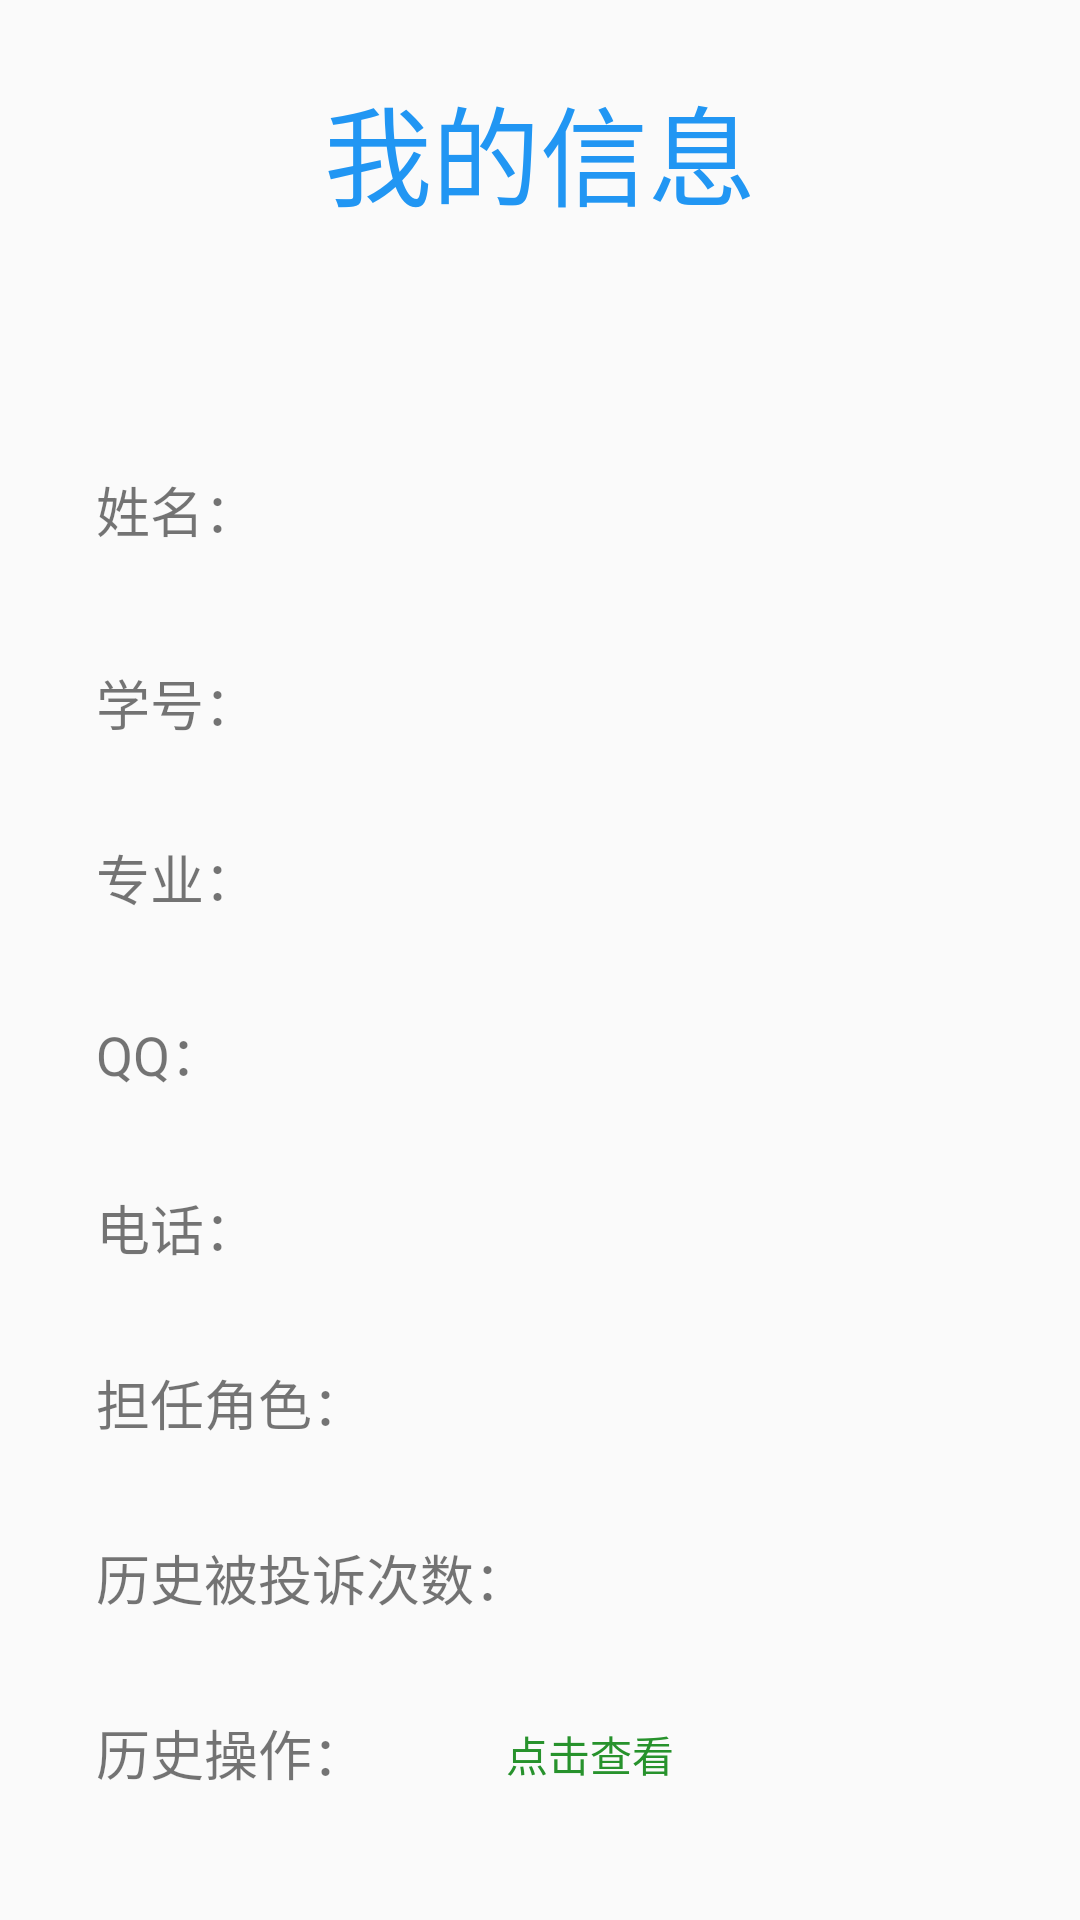

Layout XML and referenced resources for this Android screen:
<!-- AndroidManifest.xml: application theme AppTheme -->
<!-- res/layout/m4_fragment.xml -->
<?xml version="1.0" encoding="utf-8"?>
<LinearLayout xmlns:android="http://schemas.android.com/apk/res/android"
    xmlns:app="http://schemas.android.com/apk/res-auto"
    xmlns:tools="http://schemas.android.com/tools"
    android:layout_width="match_parent"
    android:layout_height="match_parent"
    android:orientation="vertical">


    <ScrollView
        android:layout_width="match_parent"
        android:layout_height="match_parent">
        <LinearLayout
            android:layout_width="match_parent"
            android:layout_height="match_parent"
            android:orientation="vertical">

            <androidx.constraintlayout.widget.ConstraintLayout
                android:id="@+id/msg_m4"
                android:layout_width="match_parent"
                android:layout_height="match_parent"
                android:visibility="visible">

                <TextView
                    android:id="@+id/s_id_m4"
                    android:layout_width="wrap_content"
                    android:layout_height="0dp"
                    android:layout_marginStart="32dp"
                    android:layout_marginTop="32dp"
                    android:text="   "
                    android:textColor="#013C83"
                    android:textSize="18sp"
                    app:layout_constraintEnd_toEndOf="parent"
                    app:layout_constraintStart_toStartOf="parent"
                    app:layout_constraintTop_toBottomOf="@+id/name_m4" />

                <TextView
                    android:id="@+id/msg_me_m4"
                    android:layout_width="wrap_content"
                    android:layout_height="wrap_content"
                    android:layout_marginStart="8dp"
                    android:layout_marginTop="24dp"
                    android:layout_marginEnd="8dp"
                    android:layout_marginBottom="550dp"
                    android:text="我的信息"
                    android:textColor="#2196F3"
                    android:textSize="36sp"
                    app:layout_constraintBottom_toBottomOf="parent"
                    app:layout_constraintEnd_toEndOf="parent"
                    app:layout_constraintStart_toStartOf="parent"
                    app:layout_constraintTop_toTopOf="parent" />

                <TextView
                    android:id="@+id/textView11"
                    android:layout_width="wrap_content"
                    android:layout_height="wrap_content"
                    android:layout_marginStart="32dp"
                    android:text="学号："
                    android:textSize="18sp"
                    app:layout_constraintBottom_toBottomOf="@+id/s_id_m4"
                    app:layout_constraintStart_toStartOf="parent"
                    app:layout_constraintTop_toTopOf="@+id/s_id_m4" />

                <TextView
                    android:id="@+id/textView12"
                    android:layout_width="wrap_content"
                    android:layout_height="wrap_content"
                    android:layout_marginTop="32dp"
                    android:text="专业："
                    android:textSize="18sp"
                    app:layout_constraintEnd_toEndOf="@+id/textView11"
                    app:layout_constraintTop_toBottomOf="@+id/textView11" />

                <TextView
                    android:id="@+id/textView13"
                    android:layout_width="wrap_content"
                    android:layout_height="wrap_content"
                    android:layout_marginTop="32dp"
                    android:text="担任角色："
                    android:textSize="18sp"
                    app:layout_constraintStart_toStartOf="@+id/textView12"
                    app:layout_constraintTop_toBottomOf="@+id/textView20" />

                <TextView
                    android:id="@+id/textView15"
                    android:layout_width="wrap_content"
                    android:layout_height="wrap_content"
                    android:layout_marginTop="32dp"
                    android:text="历史操作："
                    android:textSize="18sp"
                    app:layout_constraintStart_toStartOf="@+id/textView13"
                    app:layout_constraintTop_toBottomOf="@+id/textView4" />

                <TextView
                    android:id="@+id/major_m4"
                    android:layout_width="wrap_content"
                    android:layout_height="wrap_content"
                    android:text="    "
                    android:textSize="18sp"
                    app:layout_constraintBottom_toBottomOf="@+id/textView12"
                    app:layout_constraintEnd_toEndOf="@+id/s_id_m4"
                    app:layout_constraintStart_toStartOf="@+id/s_id_m4"
                    app:layout_constraintTop_toTopOf="@+id/textView12" />

                <TextView
                    android:id="@+id/mgr_m4"
                    android:layout_width="wrap_content"
                    android:layout_height="wrap_content"
                    android:text="   "
                    android:textColor="#673AB7"
                    android:textSize="18sp"
                    app:layout_constraintBottom_toBottomOf="@+id/textView13"
                    app:layout_constraintEnd_toEndOf="@+id/major_m4"
                    app:layout_constraintStart_toStartOf="@+id/major_m4"
                    app:layout_constraintTop_toTopOf="@+id/textView13" />

                <Button
                    android:id="@+id/his_done"
                    android:layout_width="60dp"
                    android:layout_height="20dp"
                    android:background="@drawable/underline"
                    android:text="点击查看"
                    android:textColor="#27922C"
                    app:layout_constraintBottom_toBottomOf="@+id/textView15"
                    app:layout_constraintEnd_toEndOf="@+id/mgr_m4"
                    app:layout_constraintStart_toStartOf="@+id/mgr_m4"
                    app:layout_constraintTop_toTopOf="@+id/textView15" />

                <TextView
                    android:id="@+id/textView2"
                    android:layout_width="wrap_content"
                    android:layout_height="wrap_content"
                    android:layout_marginTop="80dp"
                    android:text="姓名："
                    android:textSize="18sp"
                    app:layout_constraintEnd_toEndOf="@+id/textView11"
                    app:layout_constraintTop_toBottomOf="@+id/msg_me_m4" />

                <TextView
                    android:id="@+id/name_m4"
                    android:layout_width="wrap_content"
                    android:layout_height="wrap_content"
                    android:text="   "
                    android:textColor="#013C82"
                    android:textSize="30sp"
                    app:layout_constraintBottom_toBottomOf="@+id/textView2"
                    app:layout_constraintEnd_toEndOf="@+id/s_id_m4"
                    app:layout_constraintStart_toStartOf="@+id/s_id_m4"
                    app:layout_constraintTop_toTopOf="@+id/textView2" />

                <TextView
                    android:id="@+id/textView18"
                    android:layout_width="wrap_content"
                    android:layout_height="wrap_content"
                    android:layout_marginTop="32dp"
                    android:text="QQ："
                    android:textSize="18sp"
                    app:layout_constraintStart_toStartOf="@+id/textView12"
                    app:layout_constraintTop_toBottomOf="@+id/textView12" />

                <TextView
                    android:id="@+id/QQ_m4"
                    android:layout_width="wrap_content"
                    android:layout_height="wrap_content"
                    android:text="   "
                    android:textSize="18sp"
                    app:layout_constraintBottom_toBottomOf="@+id/textView18"
                    app:layout_constraintEnd_toEndOf="@+id/major_m4"
                    app:layout_constraintStart_toStartOf="@+id/major_m4"
                    app:layout_constraintTop_toTopOf="@+id/textView18" />

                <TextView
                    android:id="@+id/textView20"
                    android:layout_width="wrap_content"
                    android:layout_height="wrap_content"
                    android:layout_marginTop="32dp"
                    android:text="电话："
                    android:textSize="18sp"
                    app:layout_constraintStart_toStartOf="@+id/textView18"
                    app:layout_constraintTop_toBottomOf="@+id/textView18" />

                <TextView
                    android:id="@+id/TEL_m4"
                    android:layout_width="wrap_content"
                    android:layout_height="wrap_content"
                    android:text="   "
                    android:textSize="18sp"
                    app:layout_constraintBottom_toBottomOf="@+id/textView20"
                    app:layout_constraintEnd_toEndOf="@+id/QQ_m4"
                    app:layout_constraintStart_toStartOf="@+id/QQ_m4"
                    app:layout_constraintTop_toTopOf="@+id/textView20" />

                <ImageButton
                    android:id="@+id/imageButton"
                    android:layout_width="40dp"
                    android:layout_height="40dp"
                    android:layout_marginStart="16dp"
                    android:background="@drawable/ic_menu_black_24dp"
                    app:layout_constraintBottom_toBottomOf="@+id/msg_me_m4"
                    app:layout_constraintEnd_toEndOf="parent"
                    app:layout_constraintStart_toEndOf="@+id/msg_me_m4"
                    app:layout_constraintTop_toTopOf="@+id/msg_me_m4" />

                <TextView
                    android:id="@+id/textView4"
                    android:layout_width="wrap_content"
                    android:layout_height="wrap_content"
                    android:layout_marginTop="32dp"
                    android:text="历史被投诉次数："
                    android:textSize="18sp"
                    app:layout_constraintStart_toStartOf="@+id/textView13"
                    app:layout_constraintTop_toBottomOf="@+id/textView13" />

                <TextView
                    android:id="@+id/m4_last"
                    android:layout_width="wrap_content"
                    android:layout_height="wrap_content"
                    android:text="   "
                    android:textColor="#9C3E3E"
                    android:textSize="18sp"
                    app:layout_constraintBottom_toBottomOf="@+id/textView4"
                    app:layout_constraintEnd_toEndOf="@+id/mgr_m4"
                    app:layout_constraintStart_toStartOf="@+id/mgr_m4"
                    app:layout_constraintTop_toTopOf="@+id/textView4" />


            </androidx.constraintlayout.widget.ConstraintLayout>
        </LinearLayout>
    </ScrollView>



</LinearLayout>
<!-- resources referenced by this layout -->
<resources>
  <style name="AppTheme" parent="Theme.AppCompat.Light.NoActionBar">
          
          <item name="colorPrimary">@color/colorPrimary</item>
          <item name="colorPrimaryDark">@color/colorPrimaryDark</item>
          <item name="colorAccent">@color/colorAccent</item>
      </style>
  <color name="colorPrimary">#008577</color>
  <color name="colorPrimaryDark">#00574B</color>
  <color name="colorAccent">#D81B60</color>
</resources>
